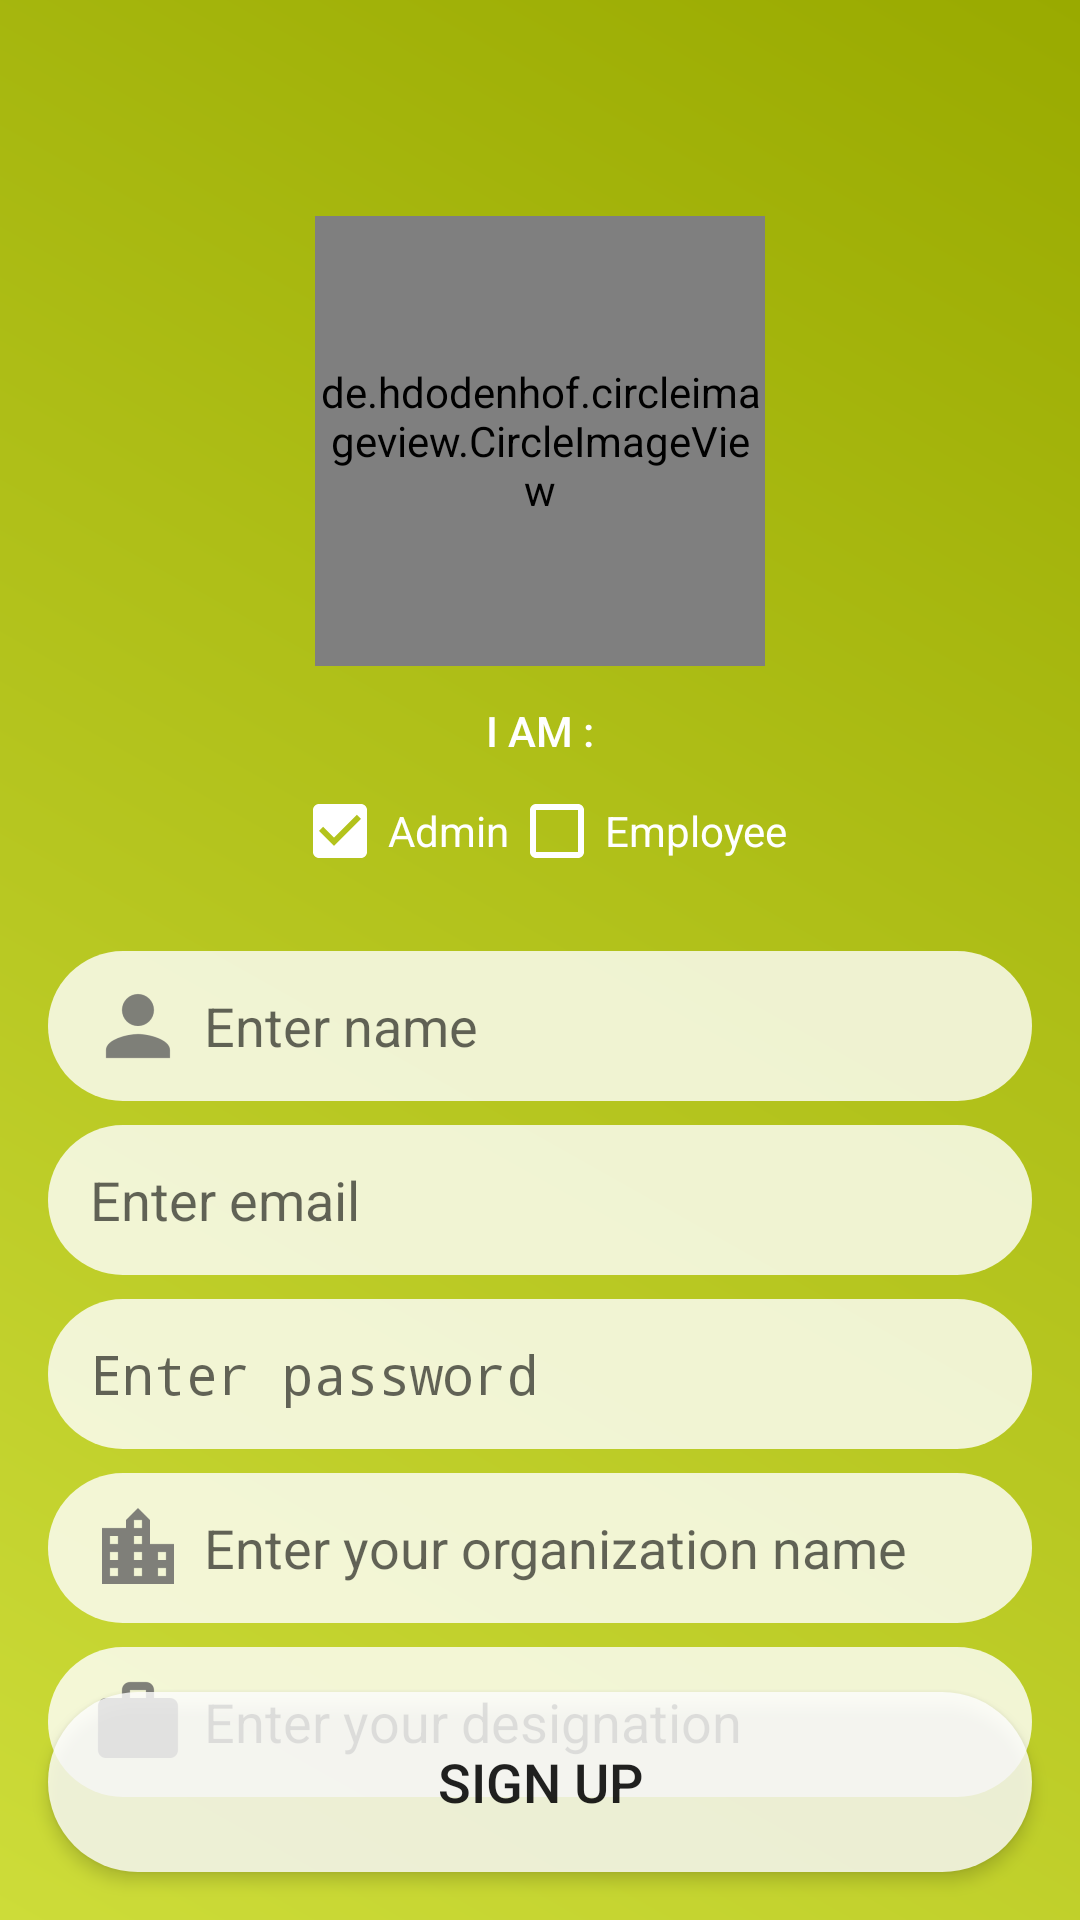

Here is an Android app screen rendered from its layout file. Give the layout XML and the strings, colors and styles it references.
<!-- AndroidManifest.xml: application theme AppTheme -->
<!-- res/layout/activity_sign_up.xml -->
<?xml version="1.0" encoding="utf-8"?>
<android.support.constraint.ConstraintLayout xmlns:android="http://schemas.android.com/apk/res/android"
    xmlns:app="http://schemas.android.com/apk/res-auto"
    xmlns:tools="http://schemas.android.com/tools"
    android:layout_width="match_parent"
    android:layout_height="match_parent"
    android:background="@drawable/background_login_screen"
    tools:context=".SignUpActivity">

    <FrameLayout
        android:id="@+id/ivProfilePictureLayout"
        android:layout_width="wrap_content"
        android:layout_height="wrap_content"
        android:layout_marginTop="56dp"
        app:layout_constraintEnd_toStartOf="@+id/guideline3"
        app:layout_constraintStart_toStartOf="@+id/guideline"
        app:layout_constraintTop_toTopOf="@+id/guideline2">

        <de.hdodenhof.circleimageview.CircleImageView xmlns:app="http://schemas.android.com/apk/res-auto"
            android:id="@+id/ivProfilePicture"
            android:layout_width="150dp"
            android:layout_height="150dp"
            android:layout_gravity="center"
            android:src="@drawable/person"
            app:civ_border_color="@android:color/white"
            app:civ_border_width="1dp"
            tools:ignore="VectorDrawableCompat" />

        <android.support.design.widget.FloatingActionButton
            android:id="@+id/btnCancelProfilePicture"
            android:layout_width="wrap_content"
            android:layout_height="wrap_content"
            android:layout_gravity="end|bottom"
            android:layout_marginBottom="3dp"
            android:layout_marginEnd="@dimen/padding_drawable"
            android:layout_marginRight="@dimen/padding_drawable"
            android:src="@drawable/ic_action_cancel"
            android:stateListAnimator="@animator/elevation_button"
            android:visibility="gone"
            app:backgroundTint="@android:color/white"
            app:fabSize="mini"
            tools:ignore="ContentDescription"
            tools:targetApi="lollipop" />

    </FrameLayout>


    <android.support.constraint.Guideline
        android:id="@+id/guideline"
        android:layout_width="wrap_content"
        android:layout_height="wrap_content"
        android:orientation="vertical"
        app:layout_constraintGuide_begin="16dp" />

    <android.support.constraint.Guideline
        android:id="@+id/guideline2"
        android:layout_width="wrap_content"
        android:layout_height="wrap_content"
        android:orientation="horizontal"
        app:layout_constraintGuide_begin="16dp" />

    <android.support.constraint.Guideline
        android:id="@+id/guideline3"
        android:layout_width="wrap_content"
        android:layout_height="wrap_content"
        android:orientation="vertical"
        app:layout_constraintGuide_end="16dp" />

    <android.support.constraint.Guideline
        android:id="@+id/guideline4"
        android:layout_width="wrap_content"
        android:layout_height="wrap_content"
        android:orientation="horizontal"
        app:layout_constraintGuide_end="16dp" />

    <EditText
        android:id="@+id/etName"
        android:layout_width="0dp"
        android:layout_height="50dp"
        android:layout_marginTop="24dp"
        android:background="@drawable/background_edittext_transparent"
        android:drawableLeft="@drawable/ic_action_name"
        android:drawablePadding="@dimen/padding_drawable"
        android:drawableStart="@drawable/ic_action_name"
        android:ems="10"
        android:gravity="center_vertical"
        android:hint="@string/enter_name"
        android:inputType="textCapWords"
        android:singleLine="true"
        app:layout_constraintEnd_toStartOf="@+id/guideline3"
        app:layout_constraintStart_toStartOf="@+id/guideline"
        app:layout_constraintTop_toBottomOf="@+id/linearLayout" />

    <Button
        android:id="@+id/btnSignUp"
        android:layout_width="0dp"
        android:layout_height="60dp"
        android:background="@drawable/background_button_login_white"
        android:clickable="true"
        android:focusable="true"
        android:stateListAnimator="@animator/elevation_button_login"
        android:text="@string/sign_up"
        android:textSize="18sp"
        app:layout_constraintBottom_toTopOf="@+id/guideline4"
        app:layout_constraintEnd_toStartOf="@+id/guideline3"
        app:layout_constraintStart_toStartOf="@+id/guideline"
        tools:targetApi="lollipop" />

    <EditText
        android:id="@+id/etEmail"
        android:layout_width="0dp"
        android:layout_height="50dp"
        android:layout_marginTop="8dp"
        android:background="@drawable/background_edittext_transparent"
        android:drawableLeft="@drawable/ic_action_email_21"
        android:drawablePadding="@dimen/padding_drawable"
        android:drawableStart="@drawable/ic_action_email_21"
        android:ems="10"
        android:hint="@string/enter_email"
        android:inputType="textEmailAddress"
        android:singleLine="true"
        app:layout_constraintEnd_toStartOf="@+id/guideline3"
        app:layout_constraintStart_toStartOf="@+id/guideline"
        app:layout_constraintTop_toBottomOf="@+id/etName" />

    <EditText
        android:id="@+id/etPassword"
        android:layout_width="0dp"
        android:layout_height="50dp"
        android:layout_marginTop="8dp"
        android:background="@drawable/background_edittext_transparent"
        android:drawableLeft="@drawable/ic_action_password_21"
        android:drawablePadding="@dimen/padding_drawable"
        android:drawableStart="@drawable/ic_action_password_21"
        android:ems="10"
        android:hint="@string/enter_password"
        android:inputType="textPassword"
        android:singleLine="true"
        app:layout_constraintEnd_toStartOf="@+id/guideline3"
        app:layout_constraintStart_toStartOf="@+id/guideline"
        app:layout_constraintTop_toBottomOf="@+id/etEmail" />

    <EditText
        android:id="@+id/etOrganizationName"
        android:layout_width="0dp"
        android:layout_height="50dp"
        android:layout_marginTop="8dp"
        android:background="@drawable/background_edittext_transparent"
        android:drawableLeft="@drawable/ic_action_organization"
        android:drawablePadding="@dimen/padding_drawable"
        android:drawableStart="@drawable/ic_action_organization"
        android:ems="10"
        android:hint="@string/enter_your_organization_name"
        android:inputType="textCapWords"
        android:singleLine="true"
        app:layout_constraintEnd_toStartOf="@+id/guideline3"
        app:layout_constraintHorizontal_bias="0.0"
        app:layout_constraintStart_toStartOf="@+id/guideline"
        app:layout_constraintTop_toBottomOf="@+id/etPassword" />

    <EditText
        android:id="@+id/etDesignation"
        android:layout_width="0dp"
        android:layout_height="50dp"
        android:layout_marginTop="8dp"
        android:background="@drawable/background_edittext_transparent"
        android:drawableLeft="@drawable/ic_action_designation"
        android:drawablePadding="@dimen/padding_drawable"
        android:drawableStart="@drawable/ic_action_designation"
        android:ems="10"
        android:hint="@string/enter_your_designation"
        android:inputType="textCapWords"
        android:singleLine="true"
        app:layout_constraintEnd_toStartOf="@+id/guideline3"
        app:layout_constraintStart_toStartOf="@+id/guideline"
        app:layout_constraintTop_toBottomOf="@+id/etOrganizationName" />

    <TextView
        android:id="@+id/textView"
        android:layout_width="wrap_content"
        android:layout_height="wrap_content"
        android:layout_marginEnd="8dp"
        android:layout_marginLeft="8dp"
        android:layout_marginRight="8dp"
        android:layout_marginStart="8dp"
        android:layout_marginTop="12dp"
        android:text="@string/i_am"
        android:textAppearance="@style/TextAppearance.AppCompat.Button"
        android:textColor="@android:color/white"
        app:layout_constraintEnd_toStartOf="@+id/guideline3"
        app:layout_constraintStart_toStartOf="@+id/guideline"
        app:layout_constraintTop_toBottomOf="@+id/ivProfilePictureLayout" />


    <ImageView
        android:id="@+id/ivBack"
        android:layout_width="wrap_content"
        android:layout_height="wrap_content"
        android:layout_marginLeft="8dp"
        android:layout_marginStart="8dp"
        android:layout_marginTop="12dp"
        android:background="?selectableItemBackgroundBorderless"
        android:clickable="true"
        android:focusable="true"
        app:layout_constraintStart_toStartOf="@+id/guideline"
        app:layout_constraintTop_toTopOf="@+id/guideline2"
        app:srcCompat="@drawable/ic_action_back"
        tools:ignore="ContentDescription" />

    <LinearLayout
        android:id="@+id/linearLayout"
        android:layout_width="wrap_content"
        android:layout_height="wrap_content"
        android:layout_marginTop="8dp"
        android:orientation="horizontal"
        app:layout_constraintEnd_toStartOf="@+id/guideline3"
        app:layout_constraintStart_toStartOf="@+id/guideline"
        app:layout_constraintTop_toBottomOf="@+id/textView">

        <CheckBox
            android:id="@+id/cbAdmin"
            android:layout_width="wrap_content"
            android:layout_height="wrap_content"
            android:checked="true"
            android:text="@string/admin"
            android:textColor="@android:color/white"
            android:theme="@style/MyCheckBox" />

        <CheckBox
            android:id="@+id/cbEmployee"
            android:layout_width="wrap_content"
            android:layout_height="wrap_content"

            android:text="@string/employee"
            android:textColor="@android:color/white"
            android:theme="@style/MyCheckBox" />
    </LinearLayout>

</android.support.constraint.ConstraintLayout>
<!-- resources referenced by this layout -->
<resources>
  <dimen name="padding_drawable">6dp</dimen>
  <!-- drawable background_edittext_transparent (drawable) -->
  <?xml version="1.0" encoding="utf-8"?>
  <shape xmlns:android="http://schemas.android.com/apk/res/android"
      android:shape="rectangle">
      <solid android:color="@color/colorWhiteOpacity60" />
      <corners android:radius="@dimen/radius_corner_edittext_transparent" />
      <padding
          android:left="@dimen/margin_floating_action_button"
          android:right="@dimen/margin_floating_action_button" />
  </shape>
  <!-- drawable background_login_screen (drawable) -->
  <?xml version="1.0" encoding="utf-8"?>
  <shape xmlns:android="http://schemas.android.com/apk/res/android">
  
      <gradient
          android:endColor="@color/colorSecondary"
          android:startColor="@color/colorAccent" android:angle="45"/>
  </shape>
  <!-- drawable ic_action_back (drawable) -->
  <vector android:autoMirrored="true" android:height="36dp"
      android:tint="#FFFFFF" android:viewportHeight="24.0"
      android:viewportWidth="24.0" android:width="36dp" xmlns:android="http://schemas.android.com/apk/res/android">
      <path android:fillColor="#FF000000" android:pathData="M21,11H6.83l3.58,-3.59L9,6l-6,6 6,6 1.41,-1.41L6.83,13H21z"/>
  </vector>
  <!-- drawable ic_action_name (drawable) -->
  <vector android:height="20dp" android:tint="#8E8E8E"
      android:viewportHeight="24.0" android:viewportWidth="24.0"
      android:width="20dp" xmlns:android="http://schemas.android.com/apk/res/android">
      <path android:fillColor="#FF000000" android:pathData="M12,12c2.21,0 4,-1.79 4,-4s-1.79,-4 -4,-4 -4,1.79 -4,4 1.79,4 4,4zM12,14c-2.67,0 -8,1.34 -8,4v2h16v-2c0,-2.66 -5.33,-4 -8,-4z"/>
  </vector>
  <!-- drawable person (drawable) -->
  <vector xmlns:android="http://schemas.android.com/apk/res/android"
      android:width="36dp"
      android:height="36dp"
      android:tint="#BDC3C7"
      android:viewportHeight="24.0"
      android:viewportWidth="24.0">
      <path
          android:fillColor="#FF000000"
          android:pathData="M12,12c2.21,0 4,-1.79 4,-4s-1.79,-4 -4,-4 -4,1.79 -4,4 1.79,4 4,4zM12,14c-2.67,0 -8,1.34 -8,4v2h16v-2c0,-2.66 -5.33,-4 -8,-4z" />
  </vector>
  <string name="admin">Admin</string>
  <string name="employee">Employee</string>
  <string name="enter_email">Enter email</string>
  <string name="enter_name">Enter name</string>
  <string name="enter_password">Enter password</string>
  <string name="enter_your_designation">Enter your designation</string>
  <string name="enter_your_organization_name">Enter your organization name</string>
  <string name="i_am">I am :</string>
  <string name="sign_up">Sign Up</string>
  <style name="MyCheckBox" parent="Theme.AppCompat.Light">
          <item name="colorControlNormal">@android:color/white</item>
          <item name="colorControlActivated">@android:color/white</item>
      </style>
  <style name="AppTheme" parent="Theme.AppCompat.Light.NoActionBar">
          
          <item name="colorPrimary">@color/colorPrimary</item>
          <item name="colorPrimaryDark">@color/colorPrimaryDark</item>
          <item name="colorAccent">@color/colorAccent</item>
          <item name="android:windowContentTransitions" tools:targetApi="lollipop">true</item>
      </style>
  <color name="colorWhiteOpacity60">#CCFFFFFF</color>
  <dimen name="radius_corner_button_white">30dp</dimen>
  <color name="primaryTextColor">#ffffff</color>
  <dimen name="radius_corner_edittext_transparent">50dp</dimen>
  <dimen name="margin_floating_action_button">14dp</dimen>
  <color name="colorSecondary">#99aa00</color>
  <color name="colorAccent">#cddc39</color>
  <color name="colorPrimary">#616161</color>
  <color name="colorPrimaryDark">#373737</color>
</resources>
